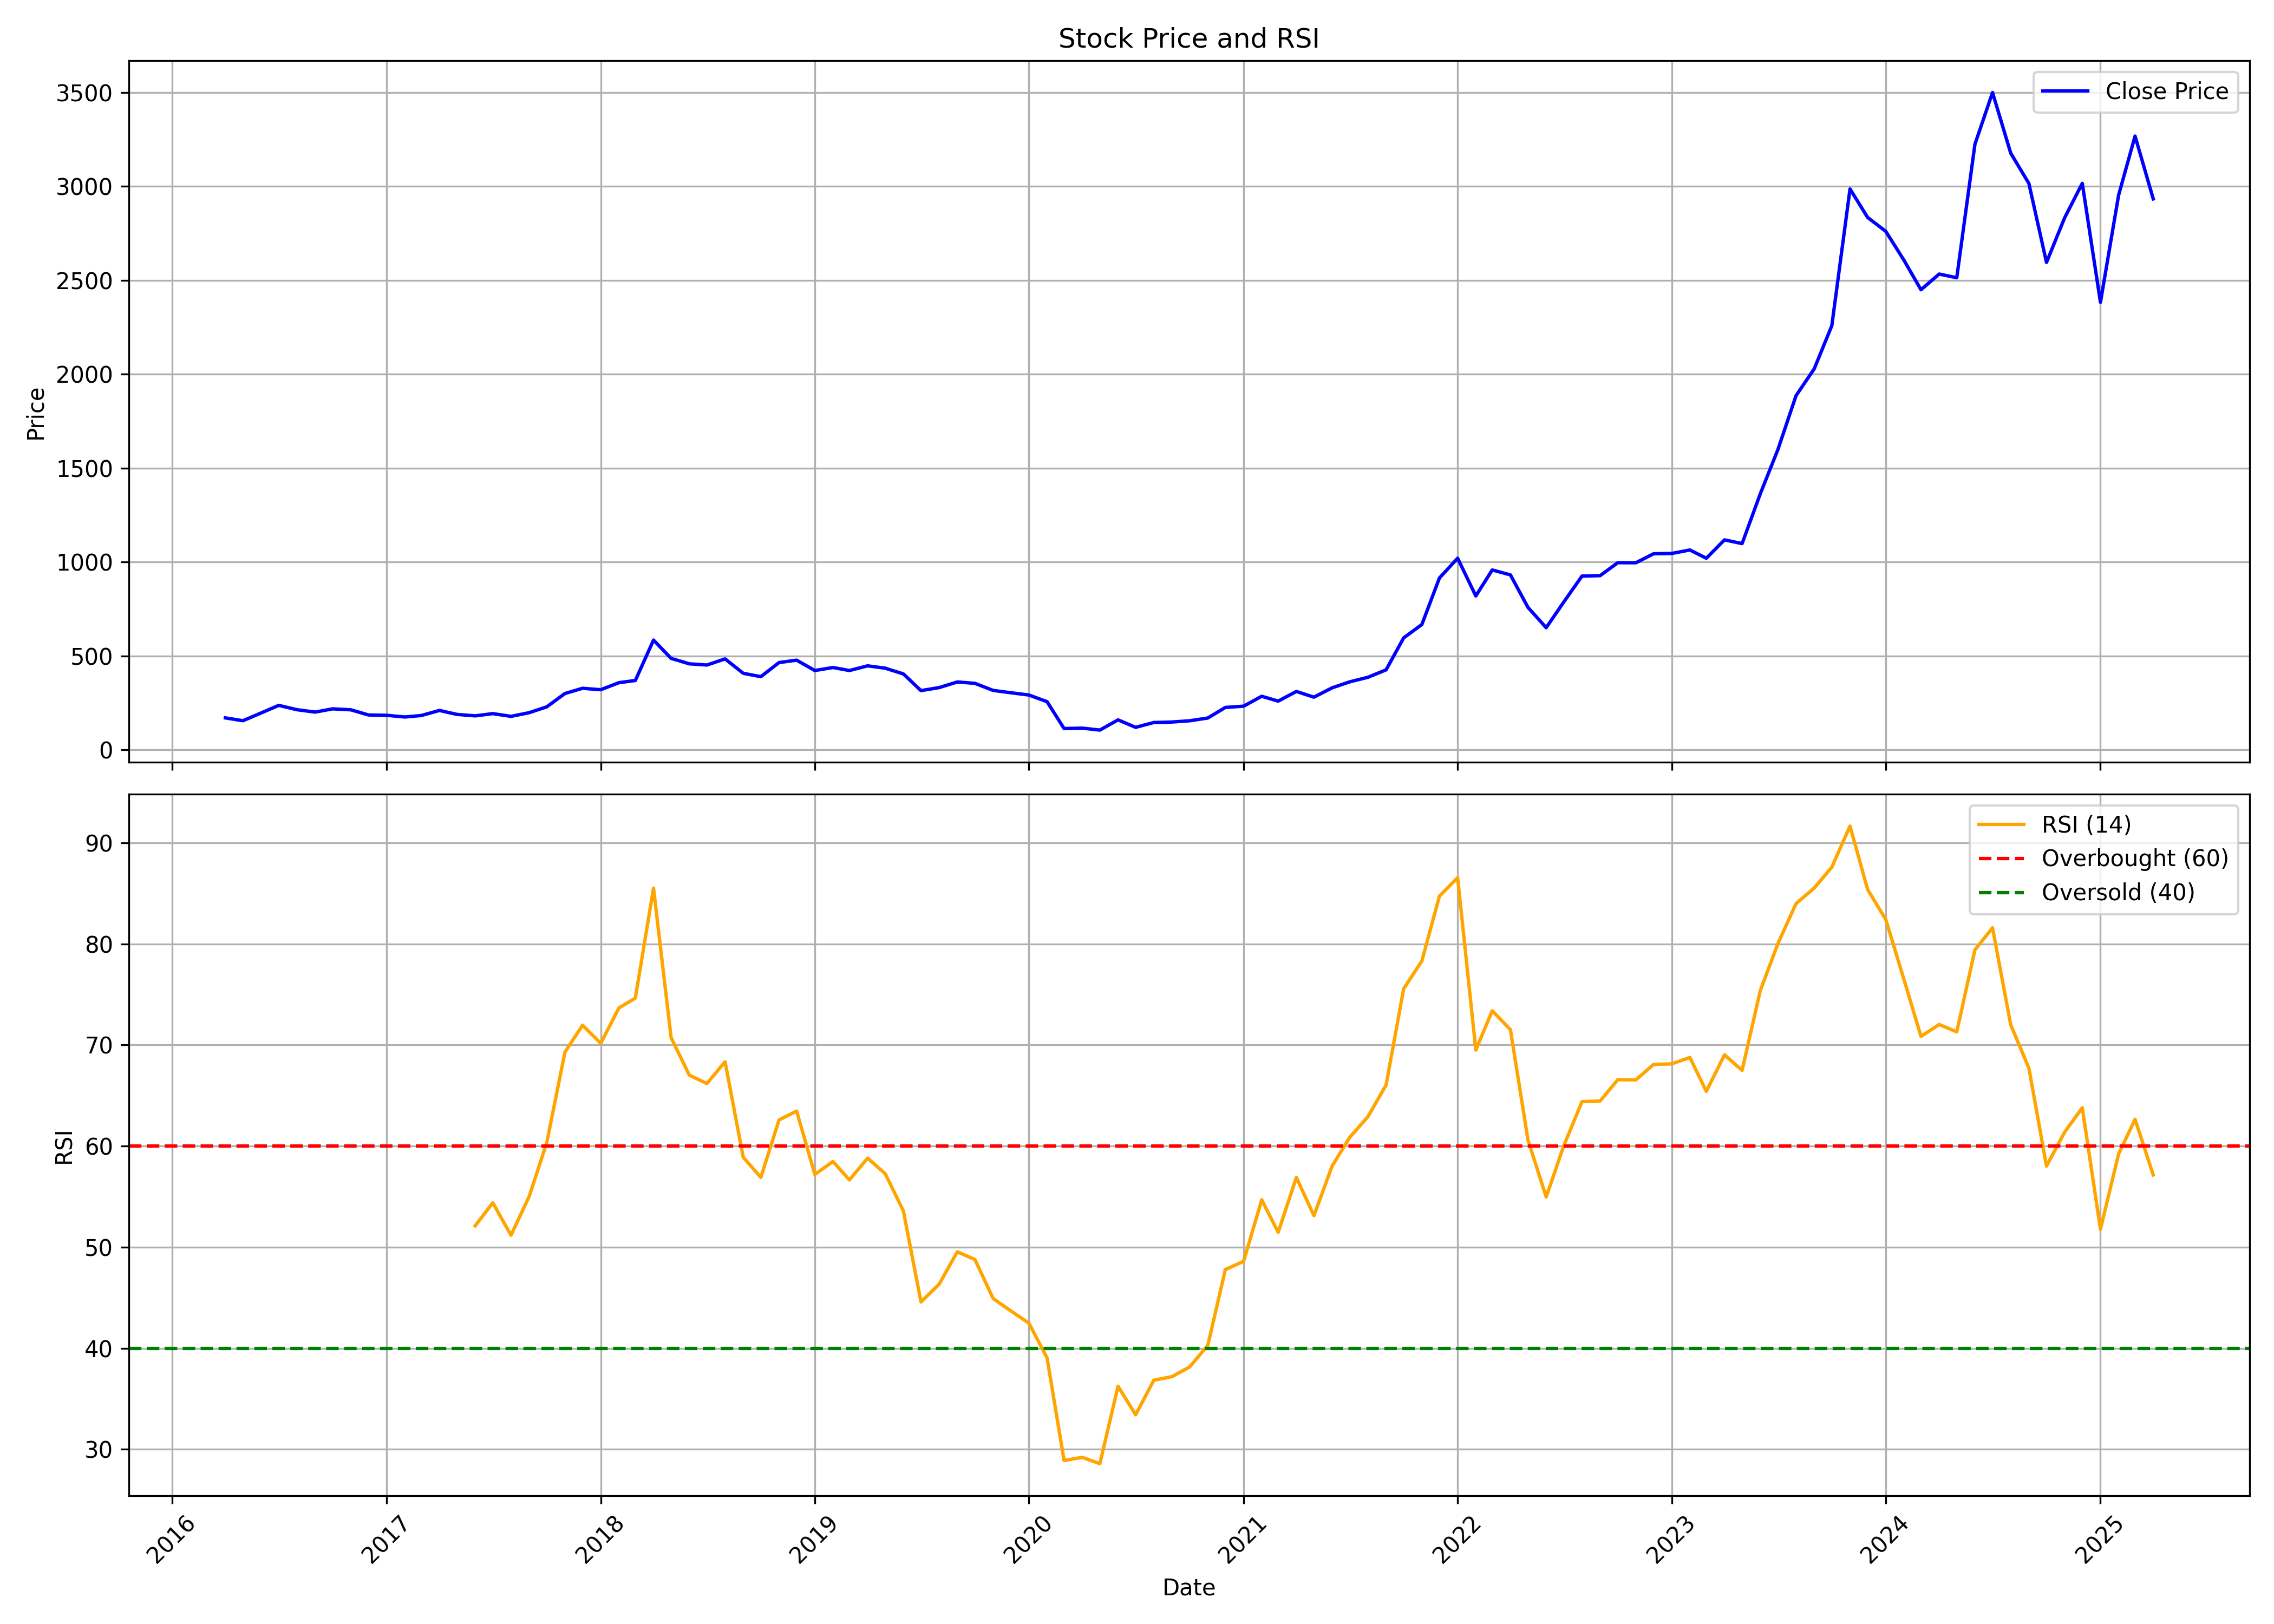

The data file committed next to this chart (first rows):
, Unnamed: 0, date, symbol, open, high, low, close, volume, rsi
0, 0, 2016-04-01, KDDL, 185.3, 189.2, 157.2, 170.1, 73089, 
1, 1, 2016-05-01, KDDL, 170.4, 173.1, 153.4, 155.1, 100819, 
2, 2, 2016-06-01, KDDL, 158.8, 208.3, 158.1, 196.4, 314965, 
3, 3, 2016-07-01, KDDL, 197, 241.5, 184.7, 236.8, 967953, 
4, 4, 2016-08-01, KDDL, 237.7, 281.2, 202.3, 213.8, 408145, 
5, 5, 2016-09-01, KDDL, 216.1, 226.7, 186.5, 201, 235210, 
6, 6, 2016-10-01, KDDL, 198.9, 239.5, 198.9, 218.3, 340905, 
7, 7, 2016-11-01, KDDL, 210.2, 270.8, 182.8, 213.1, 382040, 
8, 8, 2016-12-01, KDDL, 216.8, 222.2, 169.5, 185.7, 304462, 
9, 9, 2017-01-01, KDDL, 184.7, 202.2, 179.9, 183.9, 173480, 
10, 10, 2017-02-01, KDDL, 177.2, 189.1, 160.3, 174.8, 168476, 
11, 11, 2017-03-01, KDDL, 169.9, 198.3, 162.4, 182.7, 511633, 
12, 12, 2017-04-01, KDDL, 181.8, 217.7, 176.7, 209.7, 453203, 
13, 13, 2017-05-01, KDDL, 209.7, 213.5, 168.6, 188.6, 274466, 
14, 14, 2017-06-01, KDDL, 186.5, 202.6, 172.3, 181, 128196, 52.12
15, 15, 2017-07-01, KDDL, 180.9, 198.9, 173.1, 192.8, 91405, 54.39
16, 16, 2017-08-01, KDDL, 192.7, 199.2, 169.1, 178.3, 93725, 51.18
17, 17, 2017-09-01, KDDL, 183.2, 222.4, 174.6, 197.9, 292764, 55.03
18, 18, 2017-10-01, KDDL, 197.9, 259.4, 190.8, 228.9, 355420, 60.35
19, 19, 2017-11-01, KDDL, 229, 338.7, 216.1, 299.9, 971977, 69.3
20, 20, 2017-12-01, KDDL, 305.3, 334.8, 269.2, 327.7, 128272, 71.96
21, 21, 2018-01-01, KDDL, 329.1, 333.9, 304.3, 320.1, 116161, 70.17
22, 22, 2018-02-01, KDDL, 319.6, 390.6, 280.4, 357.6, 128126, 73.67
23, 23, 2018-03-01, KDDL, 356.8, 376.8, 339.2, 369.1, 129005, 74.65
24, 24, 2018-04-01, KDDL, 367.5, 588.4, 367.5, 584.4, 377420, 85.52
25, 25, 2018-05-01, KDDL, 584.4, 593.4, 443.8, 486.9, 106195, 70.73
26, 26, 2018-06-01, KDDL, 464.1, 536.4, 401.6, 457.9, 128232, 67.02
27, 27, 2018-07-01, KDDL, 450.9, 485.1, 421.2, 451.5, 83070, 66.2
28, 28, 2018-08-01, KDDL, 450.9, 517.9, 429, 484.3, 104016, 68.34
29, 29, 2018-09-01, KDDL, 484.4, 484.4, 380.9, 407.5, 74975, 58.89
30, 30, 2018-10-01, KDDL, 388.7, 418.3, 366.5, 389.6, 74166, 56.91
31, 31, 2018-11-01, KDDL, 389.5, 474.9, 375.1, 464.7, 215097, 62.59
32, 32, 2018-12-01, KDDL, 464.7, 516.7, 438.4, 477.4, 35946, 63.47
33, 33, 2019-01-01, KDDL, 485.7, 503.5, 393.6, 422.2, 31258, 57.2
34, 34, 2019-02-01, KDDL, 422.2, 465.3, 393.4, 438.3, 46801, 58.48
35, 35, 2019-03-01, KDDL, 430.2, 459.4, 406.5, 422.3, 47759, 56.66
36, 36, 2019-04-01, KDDL, 417.3, 485.4, 405.4, 447.2, 39538, 58.81
37, 37, 2019-05-01, KDDL, 447.2, 473.9, 393.3, 434.7, 34697, 57.27
38, 38, 2019-06-01, KDDL, 450.3, 450.3, 385.2, 404.2, 34647, 53.59
39, 39, 2019-07-01, KDDL, 411.5, 436.6, 303.3, 315.3, 20202, 44.59
40, 40, 2019-08-01, KDDL, 326.1, 351.1, 268.6, 331.4, 93240, 46.35
41, 41, 2019-09-01, KDDL, 334, 387.4, 303.6, 361.3, 39576, 49.55
42, 42, 2019-10-01, KDDL, 372.1, 406, 319, 354, 23930, 48.78
43, 43, 2019-11-01, KDDL, 353.3, 410.2, 294.8, 316.4, 30969, 44.93
44, 44, 2019-12-01, KDDL, 338.3, 338.3, 290, 304, 29211, 43.71
45, 45, 2020-01-01, KDDL, 311.1, 322.8, 262.6, 291.9, 40157, 42.49
46, 46, 2020-02-01, KDDL, 299.1, 305.3, 243.2, 256.4, 33620, 39.05
47, 47, 2020-03-01, KDDL, 258.7, 274.5, 104, 113.4, 95934, 28.9
48, 48, 2020-04-01, KDDL, 119.2, 128.2, 103.2, 115.6, 114090, 29.21
49, 49, 2020-05-01, KDDL, 115.6, 118.6, 99.69, 105.2, 49710, 28.59
50, 50, 2020-06-01, KDDL, 110.1, 177.9, 107.6, 159.6, 117191, 36.25
51, 51, 2020-07-01, KDDL, 159.8, 163.6, 118.4, 119.9, 76561, 33.43
52, 52, 2020-08-01, KDDL, 125.7, 159.5, 115, 145.5, 109293, 36.84
53, 53, 2020-09-01, KDDL, 139.8, 190, 139.4, 148.1, 197370, 37.2
54, 54, 2020-10-01, KDDL, 153.7, 180.2, 148.1, 154.8, 58528, 38.15
55, 55, 2020-11-01, KDDL, 153.1, 180.2, 146.2, 169.4, 88489, 40.28
56, 56, 2020-12-01, KDDL, 173.9, 242.7, 171.4, 225.8, 153008, 47.79
57, 57, 2021-01-01, KDDL, 224.4, 277.5, 208, 232.4, 150838, 48.6
58, 58, 2021-02-01, KDDL, 232.5, 313.8, 230, 285.2, 150367, 54.69
59, 59, 2021-03-01, KDDL, 288.7, 314.2, 255.9, 259.4, 105801, 51.47
... 49 more rows
